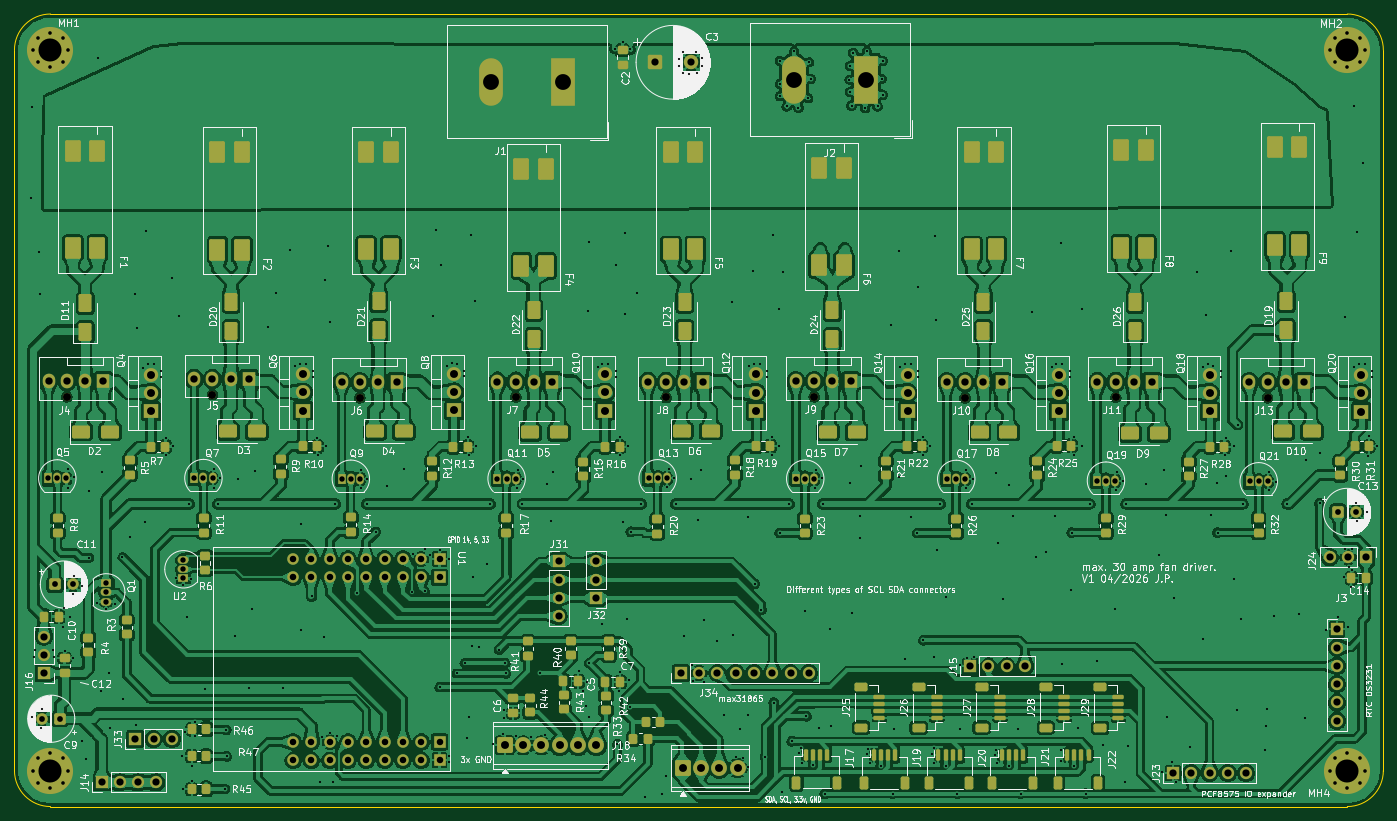
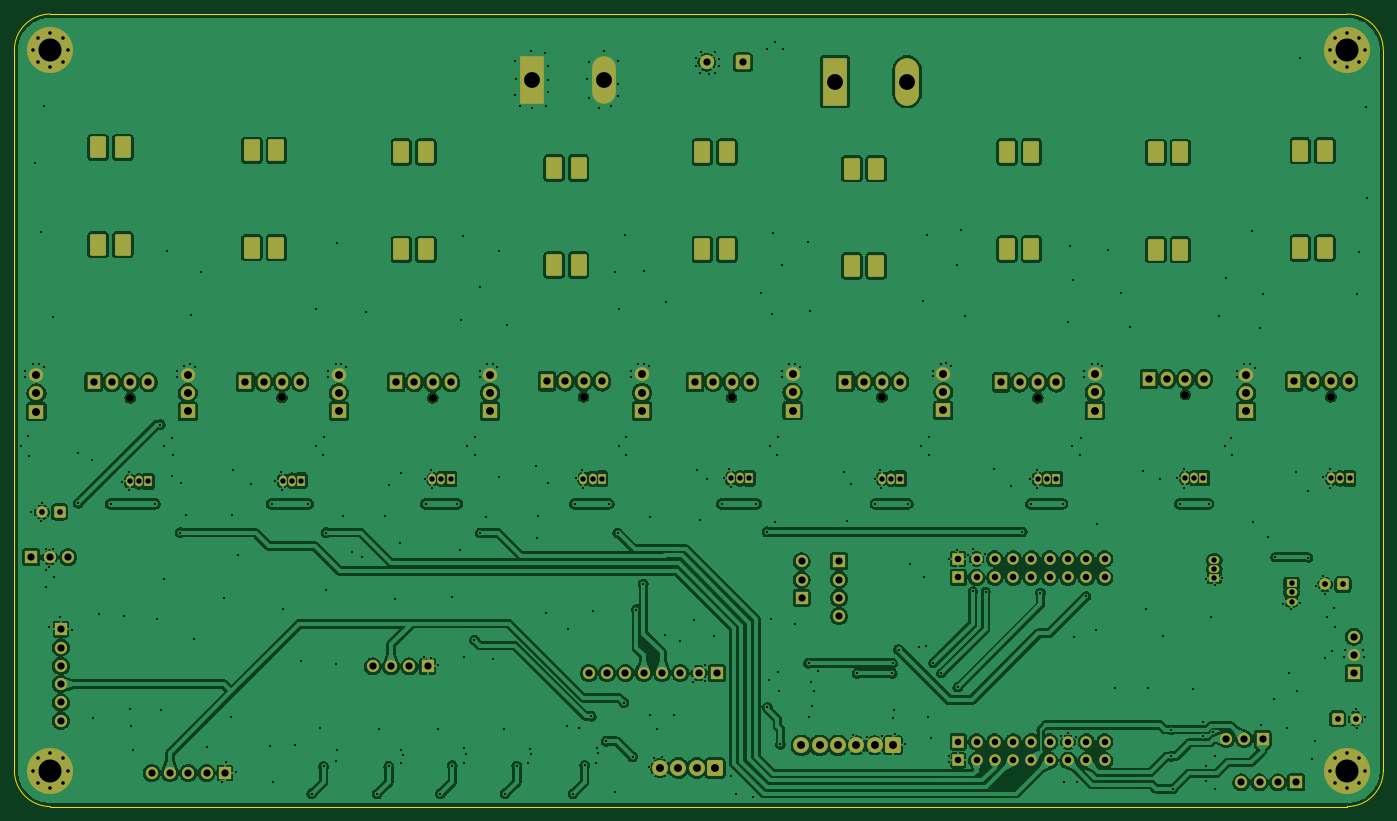
Circuit board: 9 layer files. Board 190.0 x 110.0 mm.
- bottom_copper: fancontroller-B_Cu.gbr (557406 bytes)
- bottom_mask: fancontroller-B_Mask.gbr (10753 bytes)
- outline: fancontroller-Edge_Cuts.gbr (966 bytes)
- top_copper: fancontroller-F_Cu.gbr (961552 bytes)
- top_mask: fancontroller-F_Mask.gbr (18901 bytes)
- paste: fancontroller-F_Paste.gbr (9182 bytes)
- top_silk: fancontroller-F_Silkscreen.gbr (308535 bytes)
- drill: fancontroller-NPTH.drl (471 bytes)
- drill: fancontroller-PTH.drl (12093 bytes)

=== bottom_copper: fancontroller-B_Cu.gbr (557406 bytes, source omitted) ===
=== bottom_mask: fancontroller-B_Mask.gbr (10753 bytes, source omitted) ===
=== outline: fancontroller-Edge_Cuts.gbr ===
%TF.GenerationSoftware,KiCad,Pcbnew,10.0.1*%
%TF.CreationDate,2026-04-23T08:41:34+02:00*%
%TF.ProjectId,fancontroller,66616e63-6f6e-4747-926f-6c6c65722e6b,rev?*%
%TF.SameCoordinates,PX3dfd240PY7bfa480*%
%TF.FileFunction,Profile,NP*%
%FSLAX46Y46*%
G04 Gerber Fmt 4.6, Leading zero omitted, Abs format (unit mm)*
G04 Created by KiCad (PCBNEW 10.0.1) date 2026-04-23 08:41:34*
%MOMM*%
%LPD*%
G01*
G04 APERTURE LIST*
%TA.AperFunction,Profile*%
%ADD10C,0.050000*%
%TD*%
G04 APERTURE END LIST*
D10*
X0Y105000000D02*
X0Y5000000D01*
X0Y105000000D02*
G75*
G02*
X5000000Y110000000I5000000J0D01*
G01*
X5000000Y0D02*
G75*
G02*
X0Y5000000I0J5000000D01*
G01*
X5000000Y0D02*
X185000000Y0D01*
X185000000Y110000000D02*
X5000000Y110000000D01*
X185000000Y110000000D02*
G75*
G02*
X190000000Y105000000I0J-5000000D01*
G01*
X190000000Y5000000D02*
G75*
G02*
X185000000Y0I-5000000J0D01*
G01*
X190000000Y5000000D02*
X190000000Y105000000D01*
M02*

=== top_copper: fancontroller-F_Cu.gbr (961552 bytes, source omitted) ===
=== top_mask: fancontroller-F_Mask.gbr (18901 bytes, source omitted) ===
=== paste: fancontroller-F_Paste.gbr (9182 bytes, source omitted) ===
=== top_silk: fancontroller-F_Silkscreen.gbr (308535 bytes, source omitted) ===
=== drill: fancontroller-NPTH.drl ===
M48
; DRILL file KiCad 10.0.1 date 2026-04-23T08:41:41
; FORMAT={-:-/ absolute / metric / decimal}
; #@! TF.CreationDate,2026-04-23T08:41:41+02:00
; #@! TF.GenerationSoftware,Kicad,Pcbnew,10.0.1
; #@! TF.FileFunction,NonPlated,1,2,NPTH
FMAT,2
METRIC
; #@! TA.AperFunction,NonPlated,NPTH,ComponentDrill
T1C1.100
%
G90
G05
T1
X7.27Y56.855
X27.48Y57.18
X47.95Y56.72
X69.58Y56.83
X90.45Y56.79
X111.0Y56.86
X131.94Y56.73
X152.86Y56.8
X173.93Y56.73
M30

=== drill: fancontroller-PTH.drl (12093 bytes, source omitted) ===
